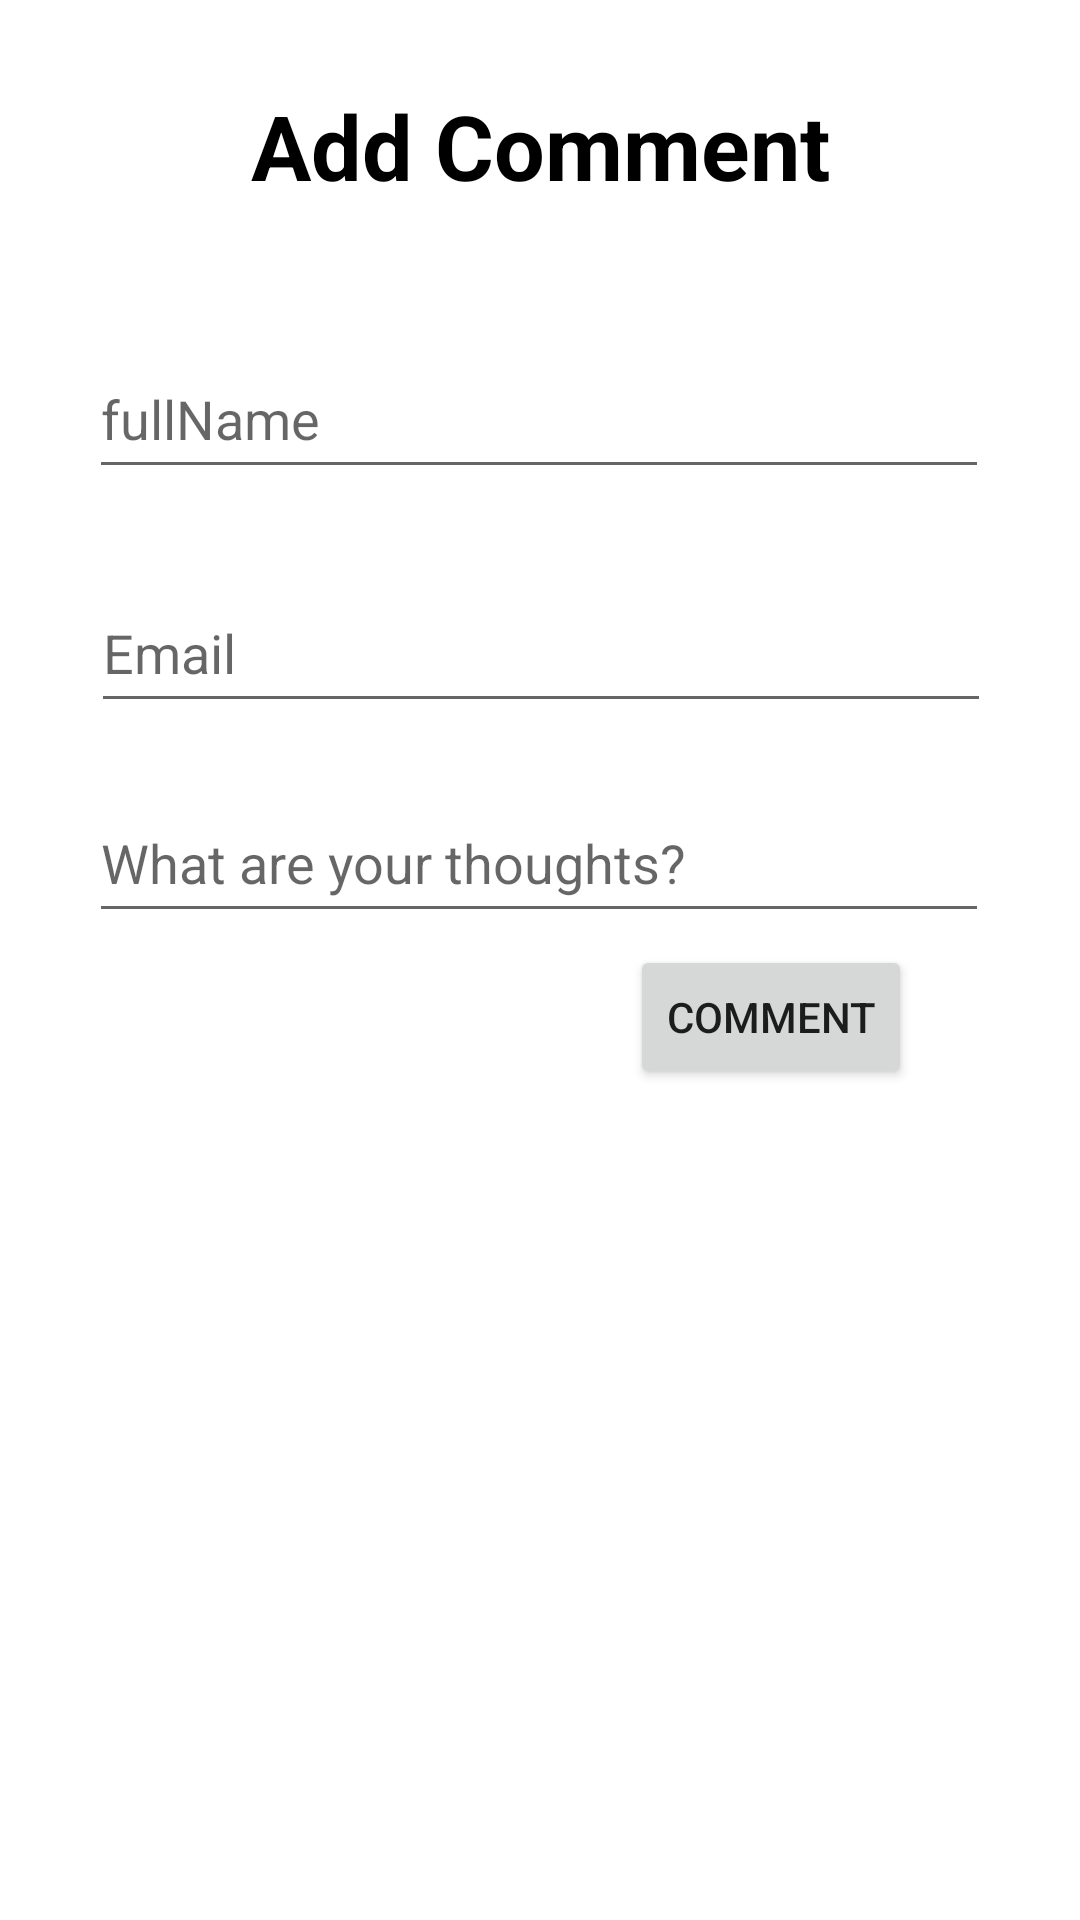

This screen was rendered from an Android layout file. Write that file and the resources it references.
<!-- AndroidManifest.xml: application theme Theme.Nav_Blog -->
<!-- res/layout/fragment_add_comment.xml -->
<?xml version="1.0" encoding="utf-8"?>
<androidx.constraintlayout.widget.ConstraintLayout xmlns:android="http://schemas.android.com/apk/res/android"
    xmlns:app="http://schemas.android.com/apk/res-auto"
    xmlns:tools="http://schemas.android.com/tools"
    android:id="@+id/linearLayout"
    android:layout_width="match_parent"
    android:layout_height="match_parent">

    <TextView
        android:id="@+id/textView"
        android:layout_width="261dp"
        android:layout_height="89dp"
        android:layout_marginTop="4dp"
        android:gravity="center"
        android:textSize="30sp"
        android:text="Add Comment"
        android:textStyle="bold"
        android:textColor="@color/black"
        app:layout_constraintEnd_toEndOf="parent"
        app:layout_constraintStart_toStartOf="parent"
        app:layout_constraintTop_toTopOf="parent" />

    <EditText
        android:id="@+id/comment_name"
        android:layout_width="300dp"
        android:layout_height="50dp"
        android:layout_marginTop="20dp"
        android:hint="fullName"
        android:inputType="textPersonName"
        app:layout_constraintEnd_toEndOf="parent"
        app:layout_constraintHorizontal_bias="0.495"
        app:layout_constraintStart_toStartOf="parent"
        app:layout_constraintTop_toBottomOf="@+id/textView"
        tools:ignore="DuplicateIds,MissingConstraints" />

    <EditText
        android:id="@+id/email_comment"
        android:layout_width="300dp"
        android:layout_height="50dp"
        android:layout_marginTop="28dp"
        android:hint="Email"
        android:inputType="textPersonName"
        app:layout_constraintEnd_toEndOf="parent"
        app:layout_constraintHorizontal_bias="0.504"
        app:layout_constraintStart_toStartOf="parent"
        app:layout_constraintTop_toBottomOf="@+id/comment_name" />

    <EditText
        android:id="@+id/user_comment"
        android:layout_width="300dp"
        android:layout_height="50dp"
        android:layout_marginTop="20dp"
        android:hint="What are your thoughts?"
        app:layout_constraintEnd_toEndOf="parent"
        app:layout_constraintHorizontal_bias="0.495"
        app:layout_constraintStart_toStartOf="parent"
        app:layout_constraintTop_toBottomOf="@+id/email_comment" />

    <Button
        android:id="@+id/btn_comment"
        android:layout_width="wrap_content"
        android:layout_height="wrap_content"
        android:layout_marginTop="4dp"
        android:layout_marginEnd="56dp"
        android:layout_marginRight="56dp"
        android:text="Comment"
        app:layout_constraintEnd_toEndOf="parent"
        app:layout_constraintTop_toBottomOf="@+id/user_comment" />

</androidx.constraintlayout.widget.ConstraintLayout>
<!-- resources referenced by this layout -->
<resources>
  <color name="black">#FF000000</color>
  <style name="Theme.Nav_Blog" parent="Theme.MaterialComponents.DayNight.DarkActionBar">
          
          <item name="colorPrimary">@color/purple_500</item>
          <item name="colorPrimaryVariant">@color/purple_700</item>
          <item name="colorOnPrimary">@color/white</item>
          
          <item name="colorSecondary">@color/teal_200</item>
          <item name="colorSecondaryVariant">@color/teal_700</item>
          <item name="colorOnSecondary">@color/black</item>
          
          <item name="android:statusBarColor" tools:targetApi="l">?attr/colorPrimaryVariant</item>
          
      </style>
  <color name="purple_500">#FF6200EE</color>
  <color name="purple_700">#FF3700B3</color>
  <color name="white">#FFFFFFFF</color>
  <color name="teal_200">#FF03DAC5</color>
  <color name="teal_700">#FF018786</color>
</resources>
